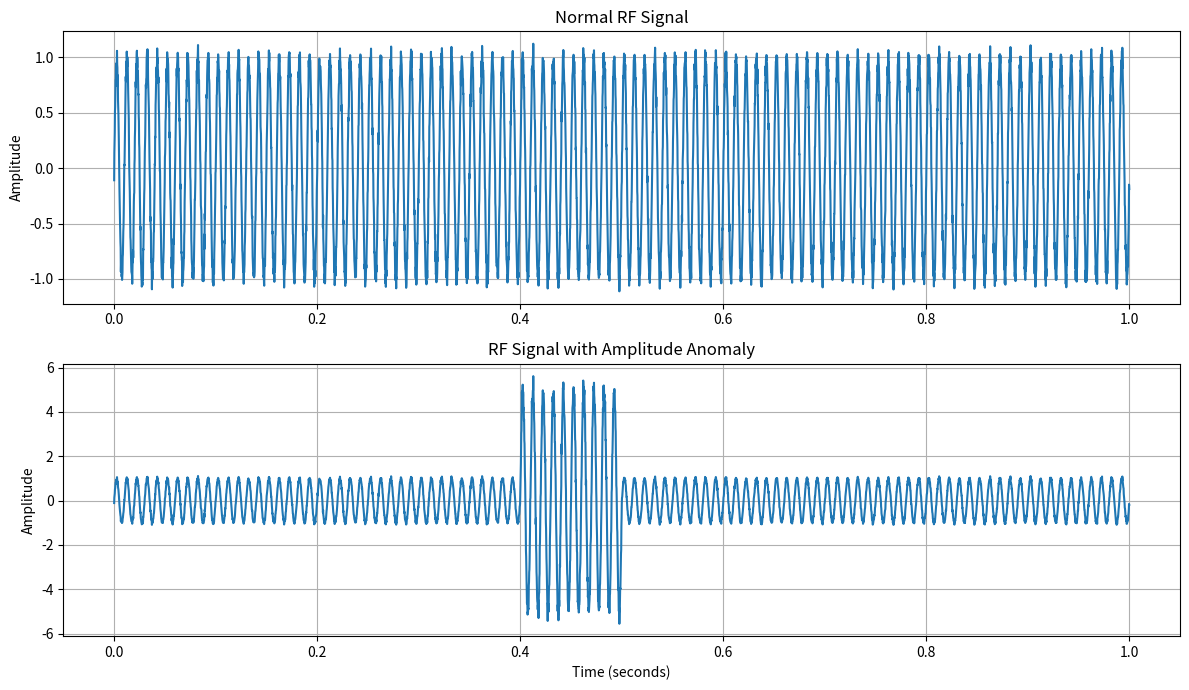

This chart was generated by the following Python code:

import numpy as np
import matplotlib.pyplot as plt

# Signal parameters
fs = 5000
f = 100
duration = 1
A = 1

# Generate time samples
t = np.arange(0, duration, 1/fs)

# Generate normal RF signal
normal_signal = A * np.sin(2 * np.pi * f * t)

# Add small background noise
normal_signal += np.random.normal(0, 0.05, len(t))

# Generate anomalous RF signal
anomalous_signal = normal_signal.copy()

# Introduce amplitude anomaly
anomalous_signal[2000:2500] *= 5

# Plot signals
plt.figure(figsize=(12, 7))

plt.subplot(2, 1, 1)
plt.plot(t, normal_signal)
plt.title("Normal RF Signal")
plt.ylabel("Amplitude")
plt.grid()

plt.subplot(2, 1, 2)
plt.plot(t, anomalous_signal)
plt.title("RF Signal with Amplitude Anomaly")
plt.xlabel("Time (seconds)")
plt.ylabel("Amplitude")
plt.grid()

plt.tight_layout()
plt.show()
